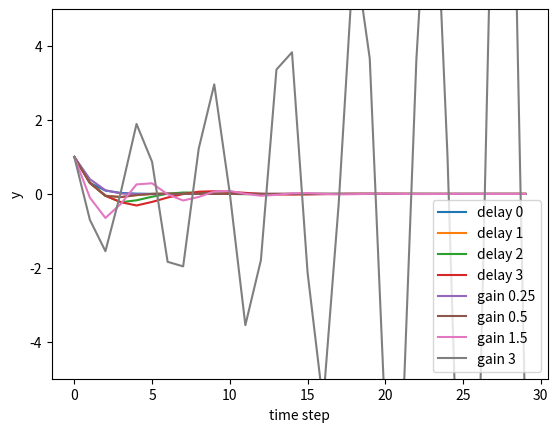

Recreate this plot in Python.
import numpy as np
import matplotlib.pyplot as plt

## Initialization
# Length of simulation (time steps)
simlen = 30

# TODO define the time delay
delay = [0,1,2,3]

# Output
y = np.zeros((simlen, len(delay)))
# Target
target = 0.0

# Controller gain
K = [0.25,0.5,1.5,3]  # Gain for each delay

# Set first output
y[0, :] = 1



## Simulation
for t in range(simlen-1):
    for d in delay:
        # Compute output
        # TODO include the time delay

        if t - d < 0:
            u = K[1] * (target - y[0, d])
        else:
            u = K[1] * (target - y[t - d, d])
        y[t+1, d]=0.5*y[t,d] + 0.4*u # 1st order dynamics

## Plot
time = range(simlen)
for d in delay:
    plt.plot(time, y[:, d], label=f'delay {d}')
plt.xlabel('time step')
plt.ylabel('y')
plt.legend()
plt.show()

for t in range(simlen-1):
    for k_idx, k_val in enumerate(K):
        d = 1
        if t - d < 0:
            u = K[k_idx] * (target - y[0, k_idx])
        else:
            u = K[k_idx] * (target - y[t - d, k_idx])
        y[t+1, k_idx]=0.5*y[t,k_idx] + 0.4*u # 1st order dynamics

## Plot
time = range(simlen)
for k,kv in enumerate(K):
    plt.plot(time, y[:, k], label=f'gain {kv}')
plt.ylim(-5, 5)
plt.xlabel('time step')
plt.ylabel('y')
plt.legend()
plt.show()